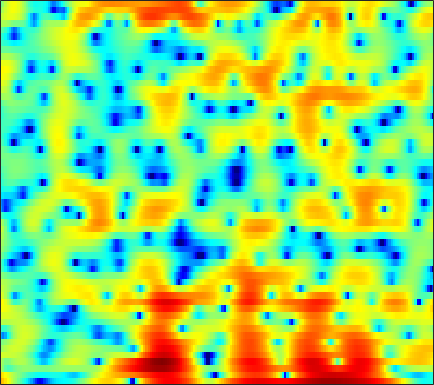

Source data for this figure (header and first rows):
7.9789, 7.1569, 6.0186, 4.8493, 3.9488, 2.743, 1.5327, 0.63105, -0.59116, -1.8222, -3.1045, -4.1125, -5.5525, -7.1962, -8.5861, -10.739, -13.255, -15.115, -16.296, -15.199, -13.018, -11.384, -9.5133, -8.0341
6.531, 5.807, 4.857, 3.939, 3.273, 2.423, 1.61, 1.022, 0.2705, -0.4585, -1.165, -1.685, -2.36, -3.005, -3.462, -3.991, -4.399, -4.614, -4.788, -4.834, -4.756, -4.637, -4.448, -4.27
1.785, 0.2061, -1.469, -2.217, -2.146, -1.587, -0.9079, -0.4575, 0.007594, 0.3092, 0.4723, 0.5191, 0.4871, 0.3587, 0.2248, 0.02904, -0.1511, -0.2695, -0.3912, -0.4461, -0.4332, -0.3766, -0.2488, -0.07196
1.891, 0.7237, -0.1682, -0.1991, 0.1564, 0.8036, 1.395, 1.725, 1.985, 2.015, 1.851, 1.599, 1.068, 0.2994, -0.4461, -1.644, -3.076, -4.29, -5.956, -7.24, -7.406, -6.692, -5.142, -3.478
3.42, 3.212, 3.033, 2.925, 2.873, 2.812, 2.715, 2.603, 2.351, 1.962, 1.432, 0.9391, 0.1154, -0.9238, -1.849, -3.288, -4.943, -6.285, -8.043, -9.351, -9.673, -9.178, -7.92, -6.443
0.8986, 1.512, 2.141, 2.595, 2.848, 3.078, 3.196, 3.213, 3.114, 2.859, 2.452, 2.058, 1.403, 0.5823, -0.1407, -1.248, -2.486, -3.49, -4.881, -6.305, -7.695, -8.628, -9.425, -9.364
-0.3458, 0.006907, 0.5304, 1.121, 1.571, 2.131, 2.598, 2.885, 3.166, 3.284, 3.211, 3.04, 2.663, 2.105, 1.556, 0.6386, -0.5008, -1.515, -3.09, -4.994, -7.315, -9.311, -11.91, -12.67
-8.371, -9.952, -8.192, -4.918, -2.852, -0.7013, 0.8469, 1.702, 2.537, 3.088, 3.378, 3.44, 3.344, 3.067, 2.757, 2.217, 1.543, 0.9539, 0.09343, -0.8033, -1.673, -2.264, -2.92, -3.37
-2.72, -3.201, -2.907, -1.863, -0.9475, 0.2376, 1.278, 1.913, 2.532, 2.93, 3.143, 3.182, 3.089, 2.847, 2.582, 2.133, 1.58, 1.099, 0.3904, -0.3863, -1.223, -1.885, -2.789, -3.721
2.266, 2.111, 2.029, 2.077, 2.168, 2.295, 2.42, 2.505, 2.554, 2.504, 2.379, 2.228, 1.94, 1.547, 1.188, 0.6352, 0.02559, -0.4663, -1.19, -2.003, -2.916, -3.698, -4.883, -6.329
3.603, 3.575, 3.492, 3.378, 3.29, 3.139, 2.911, 2.711, 2.42, 2.066, 1.63, 1.249, 0.6787, 0.02152, -0.5218, -1.298, -2.05, -2.578, -3.211, -3.757, -4.26, -4.676, -5.315, -6.138
4.637, 4.578, 4.319, 3.877, 3.508, 3.028, 2.555, 2.221, 1.84, 1.472, 0.9796, 0.4854, -0.3653, -1.489, -2.542, -4.299, -6.343, -7.73, -8.437, -7.583, -6.125, -5.164, -4.218, -3.661
5.322, 4.834, 3.823, 2.322, 0.8632, -1.21, -2.755, -3.095, -2.498, -1.504, -0.7777, -0.5568, -0.7846, -1.6, -2.595, -4.533, -7.26, -9.488, -10.46, -7.897, -5.006, -3.265, -1.478, -0.2015
3.774, 3.043, 1.687, -0.2597, -2.334, -5.917, -9.503, -9.549, -6.662, -4.389, -2.921, -2.235, -1.841, -1.943, -2.236, -2.713, -3.201, -3.479, -3.557, -3.211, -2.496, -1.808, -0.7705, 0.2942
2.894, 2.47, 1.749, 1, 0.3221, -0.5896, -1.203, -1.505, -1.665, -1.643, -1.642, -1.73, -1.955, -2.391, -2.92, -3.824, -4.927, -5.856, -6.927, -7.366, -6.617, -5.432, -3.535, -1.691
2.207, 1.99, 1.577, 1.137, 0.862, 0.4666, 0.09736, -0.1329, -0.4203, -0.6155, -0.8336, -1.083, -1.533, -2.143, -2.784, -4.013, -5.808, -7.705, -11.57, -16.81, -13.41, -9.133, -5.107, -2.282
0.4031, 0.06048, -0.5036, -1.185, -1.567, -1.899, -2.111, -2.123, -2.044, -1.95, -1.827, -1.732, -1.704, -1.781, -1.863, -2.076, -2.37, -2.593, -2.769, -2.63, -2.068, -1.395, -0.3188, 0.7749
-1.765, -2.858, -4.642, -6.893, -8.51, -9.493, -8.89, -7.891, -6.576, -5.579, -4.795, -4.21, -3.48, -2.8, -2.275, -1.543, -0.8362, -0.3177, 0.3635, 1.027, 1.663, 2.13, 2.704, 3.188
-1.974, -3.608, -6.365, -10.34, -14.22, -16.53, -13.67, -11.73, -10.38, -9.761, -9.584, -9.482, -8.683, -7.002, -5.521, -3.544, -1.76, -0.5926, 0.7471, 1.843, 2.744, 3.288, 3.85, 4.216
-0.1295, -1.192, -2.65, -4.089, -5.192, -6.383, -7.339, -8.01, -9.293, -11.21, -14.61, -19.63, -22.5, -13.54, -9.484, -5.797, -3.159, -1.618, 0.03049, 1.312, 2.322, 2.918, 3.515, 3.906
1.009, 0.2894, -0.7478, -1.699, -2.438, -3.387, -4.3, -4.951, -5.754, -6.577, -7.148, -7.331, -7.098, -6.164, -5.212, -3.807, -2.432, -1.49, -0.3919, 0.5526, 1.32, 1.798, 2.319, 2.709
1.533, 0.8916, -0.05925, -0.945, -1.538, -2.283, -2.897, -3.25, -3.525, -3.688, -3.65, -3.504, -3.221, -2.778, -2.387, -1.832, -1.283, -0.8961, -0.4372, -0.01807, 0.3434, 0.6007, 0.9459, 1.292
2.17, 1.317, 0.1216, -1.167, -2.001, -2.914, -3.388, -3.463, -3.221, -2.647, -2.041, -1.585, -0.9837, -0.5287, -0.2562, -0.02241, 0.05048, -0.003942, -0.1984, -0.523, -0.8414, -0.9967, -0.9771, -0.6133
3.057, 1.775, -0.1408, -2.695, -5.119, -8.807, -10.75, -8.896, -5.532, -2.863, -0.8921, 0.2031, 1.288, 2, 2.288, 2.365, 2.067, 1.565, 0.4588, -1.279, -3.795, -6.16, -8.285, -6.286
1.894, 0.6479, -1.037, -3.107, -4.869, -7.131, -7.804, -6.836, -4.37, -2.011, -0.1307, 1.041, 2.15, 2.921, 3.252, 3.37, 3.093, 2.61, 1.54, -0.06848, -2.313, -4.189, -5.736, -4.713
-2.111, -3.06, -4.18, -4.602, -4.815, -4.666, -4.1, -3.42, -2.379, -1.195, -0.06014, 0.7294, 1.647, 2.346, 2.737, 3.055, 3.138, 3.04, 2.711, 2.212, 1.622, 1.183, 0.6831, 0.2997
-8.925, -11.39, -14.11, -12.28, -9.945, -7.449, -5.653, -4.529, -3.17, -2.104, -1.018, -0.3266, 0.5833, 1.413, 1.951, 2.552, 3.005, 3.24, 3.414, 3.437, 3.343, 3.184, 2.86, 2.359
-9.676, -11.32, -13.29, -11.77, -10.32, -8.384, -6.989, -6.333, -5.706, -5.085, -4.413, -3.683, -2.565, -1.345, -0.4601, 0.588, 1.462, 2.006, 2.589, 3.018, 3.294, 3.418, 3.46, 3.354
-6.057, -6.106, -6.44, -6.467, -6.522, -6.771, -7.345, -8.109, -10.04, -12.52, -14.28, -12.5, -8.731, -5.814, -4.129, -2.444, -1.237, -0.5439, 0.2086, 0.8787, 1.481, 1.935, 2.506, 3.017
-4.343, -4.114, -3.716, -3.803, -3.909, -4.411, -5.37, -6.33, -8.185, -10.37, -11.68, -10.74, -8.383, -6.238, -5.097, -4.139, -3.709, -3.649, -3.691, -3.476, -2.625, -1.623, -0.07228, 1.415
-3.546, -2.806, -2.104, -1.69, -1.584, -1.6, -1.858, -2.152, -2.606, -3.008, -3.277, -3.308, -3.28, -3.279, -3.428, -4.018, -5.265, -6.884, -10.77, -20.29, -14.51, -8.345, -3.614, -0.5501
-2.986, -2.12, -1.399, -0.7916, -0.5305, -0.3164, -0.2185, -0.2613, -0.3608, -0.5454, -0.7191, -0.9055, -1.169, -1.555, -1.935, -2.603, -3.498, -4.287, -5.278, -5.778, -5.1, -3.934, -2.052, -0.2705
-2.072, -1.564, -0.9763, -0.5502, -0.3029, -0.09352, 0.03637, 0.06381, 0.05069, -0.05379, -0.1927, -0.3705, -0.6081, -0.9125, -1.151, -1.482, -1.784, -1.965, -2.042, -1.902, -1.475, -1.023, -0.2725, 0.5208
-1.14, -0.9139, -0.5425, -0.3563, -0.2185, -0.1059, -0.07605, -0.04386, -0.07704, -0.1348, -0.2769, -0.4065, -0.6626, -0.956, -1.197, -1.508, -1.752, -1.835, -1.789, -1.488, -0.981, -0.4946, 0.2171, 0.916
-0.5203, -0.369, -0.4207, -0.4677, -0.5727, -0.6734, -0.728, -0.7372, -0.7143, -0.6819, -0.7358, -0.8151, -1.109, -1.568, -2.061, -2.863, -3.738, -4.279, -4.529, -3.919, -2.638, -1.473, 0.01263, 1.276
-0.6389, -0.8222, -1.481, -2.31, -3.059, -3.895, -4.138, -3.982, -3.352, -2.716, -2.203, -2.064, -2.103, -2.591, -3.269, -4.792, -7.431, -10.9, -22.19, -13.71, -6.323, -3.09, -0.1057, 1.96
-1.861, -2.578, -3.921, -6.41, -9.215, -15.87, -20.68, -13.91, -9.181, -6.612, -5.225, -4.655, -4.269, -4.228, -4.344, -4.716, -5.273, -5.641, -5.532, -4.346, -2.325, -0.676, 1.303, 2.908
-2.551, -3.052, -4.009, -5.566, -6.9, -8.612, -9.367, -9.223, -8.362, -7.795, -7.599, -7.626, -7.875, -7.791, -7.41, -6.411, -5.126, -4.108, -2.716, -1.292, 0.1486, 1.171, 2.427, 3.474
-2.486, -2.448, -2.781, -3.241, -3.662, -4.272, -4.93, -5.391, -6.165, -7.298, -9.004, -11, -15.41, -22.55, -18.14, -11.35, -7.255, -5.03, -2.73, -0.8985, 0.6262, 1.591, 2.681, 3.547
-2.745, -2.383, -2.255, -2.216, -2.317, -2.582, -3.052, -3.469, -4.258, -5.263, -6.524, -7.707, -9.125, -9.818, -9.325, -7.56, -5.452, -4.005, -2.271, -0.7974, 0.4642, 1.287, 2.225, 2.993
-3.181, -2.69, -2.111, -1.761, -1.641, -1.633, -1.781, -1.975, -2.357, -2.795, -3.267, -3.629, -3.948, -4.055, -3.963, -3.599, -3.013, -2.498, -1.749, -0.9545, -0.1622, 0.4451, 1.222, 1.951
-3.13, -2.353, -1.515, -1.017, -0.7705, -0.6149, -0.5766, -0.6576, -0.7985, -1.005, -1.255, -1.4, -1.644, -1.845, -1.97, -2.142, -2.323, -2.404, -2.448, -2.298, -1.872, -1.353, -0.4587, 0.5227
-1.765, -0.85, -0.1735, 0.2483, 0.3812, 0.3894, 0.2494, 0.1138, -0.05882, -0.2133, -0.3301, -0.4077, -0.5734, -0.8542, -1.178, -1.82, -2.786, -3.771, -5.425, -7.133, -7.46, -6.256, -3.764, -1.43
0.7972, 1.162, 1.387, 1.241, 0.8787, 0.1508, -0.7782, -1.381, -1.935, -1.959, -1.555, -1.247, -0.837, -0.7119, -0.867, -1.424, -2.491, -3.815, -6.426, -10.51, -12.94, -9.515, -4.845, -1.649
2.759, 2.69, 2.337, 1.41, 0.3255, -1.811, -5.024, -8.492, -13.48, -10.26, -6.173, -4.145, -2.466, -1.489, -1.1, -0.9557, -1.151, -1.441, -1.887, -2.193, -2.042, -1.597, -0.6293, 0.4892
3.853, 3.734, 3.152, 2.144, 1.102, -0.8017, -3.15, -5.089, -6.907, -6.66, -5.225, -4.152, -3.154, -2.431, -2.031, -1.665, -1.428, -1.255, -1.125, -0.9789, -0.779, -0.5658, -0.2029, 0.2704
4.739, 4.649, 4.246, 3.615, 2.975, 1.94, 0.7842, -0.1113, -1.188, -2.09, -2.882, -3.469, -4.048, -4.474, -4.571, -4.302, -3.739, -3.326, -2.877, -2.659, -2.71, -2.846, -3.06, -3.046
5.164, 5.136, 4.984, 4.616, 4.184, 3.47, 2.547, 1.731, 0.465, -1.046, -2.983, -4.855, -8.085, -12.31, -14.11, -11.19, -7.844, -6.222, -4.936, -4.588, -5.157, -6.328, -9.214, -14.06
4.025, 4.113, 4.138, 3.941, 3.66, 3.14, 2.409, 1.719, 0.6202, -0.7564, -2.504, -4.124, -6.684, -9.283, -10.17, -8.935, -6.857, -5.566, -4.475, -4.06, -4.289, -4.895, -6.073, -7.027
1.401, 1.643, 1.735, 1.635, 1.482, 1.137, 0.6822, 0.2969, -0.3069, -1.035, -1.819, -2.386, -3.095, -3.598, -3.763, -3.641, -3.284, -2.93, -2.484, -2.142, -1.905, -1.76, -1.562, -1.24
-1.151, -0.9943, -1.025, -1.17, -1.339, -1.606, -1.843, -1.992, -2.175, -2.293, -2.365, -2.386, -2.391, -2.312, -2.196, -1.976, -1.673, -1.423, -1.051, -0.6671, -0.2881, 0.006127, 0.4064, 0.8524
-2.799, -3.032, -3.463, -4.077, -4.622, -5.213, -5.497, -5.474, -5.093, -4.468, -3.822, -3.394, -2.849, -2.362, -2.019, -1.589, -1.142, -0.799, -0.3392, 0.1343, 0.6034, 0.945, 1.406, 1.864
-3.129, -3.699, -4.853, -6.719, -8.668, -11.93, -14.06, -12.62, -9.437, -6.995, -5.296, -4.356, -3.438, -2.763, -2.341, -1.804, -1.268, -0.838, -0.2512, 0.3404, 0.9271, 1.343, 1.872, 2.346
-1.409, -1.784, -2.883, -4.677, -6.501, -9.421, -11.25, -10.25, -7.613, -5.563, -4.299, -3.716, -3.384, -3.293, -3.241, -2.997, -2.467, -1.9, -0.9866, -0.08311, 0.7371, 1.277, 1.865, 2.338
1.565, 1.658, 1.474, 1.059, 0.6639, 0.0922, -0.3165, -0.4505, -0.4883, -0.6524, -1.086, -1.764, -3.143, -5.247, -7.222, -9.143, -7.707, -5.533, -3.063, -1.267, -0.08525, 0.5156, 0.998, 1.264
2.401, 2.938, 3.56, 3.934, 4.039, 3.989, 3.801, 3.571, 3.035, 2.257, 1.148, -0.01594, -2.035, -4.917, -7.638, -10.63, -9.093, -6.742, -4.348, -2.896, -2.244, -2.19, -2.495, -3.097
0.784, 1.967, 3.127, 3.921, 4.305, 4.583, 4.554, 4.326, 3.782, 2.983, 1.9, 0.9524, -0.4401, -1.866, -2.808, -3.682, -3.997, -4.024, -3.904, -4.056, -4.711, -5.727, -8.018, -11.98
-0.5569, 0.8897, 2.387, 3.498, 4.091, 4.55, 4.619, 4.427, 3.896, 3.001, 1.789, 0.7317, -0.8839, -2.433, -3.427, -4.262, -4.477, -4.349, -4.167, -4.208, -4.688, -5.41, -7.003, -9.053
